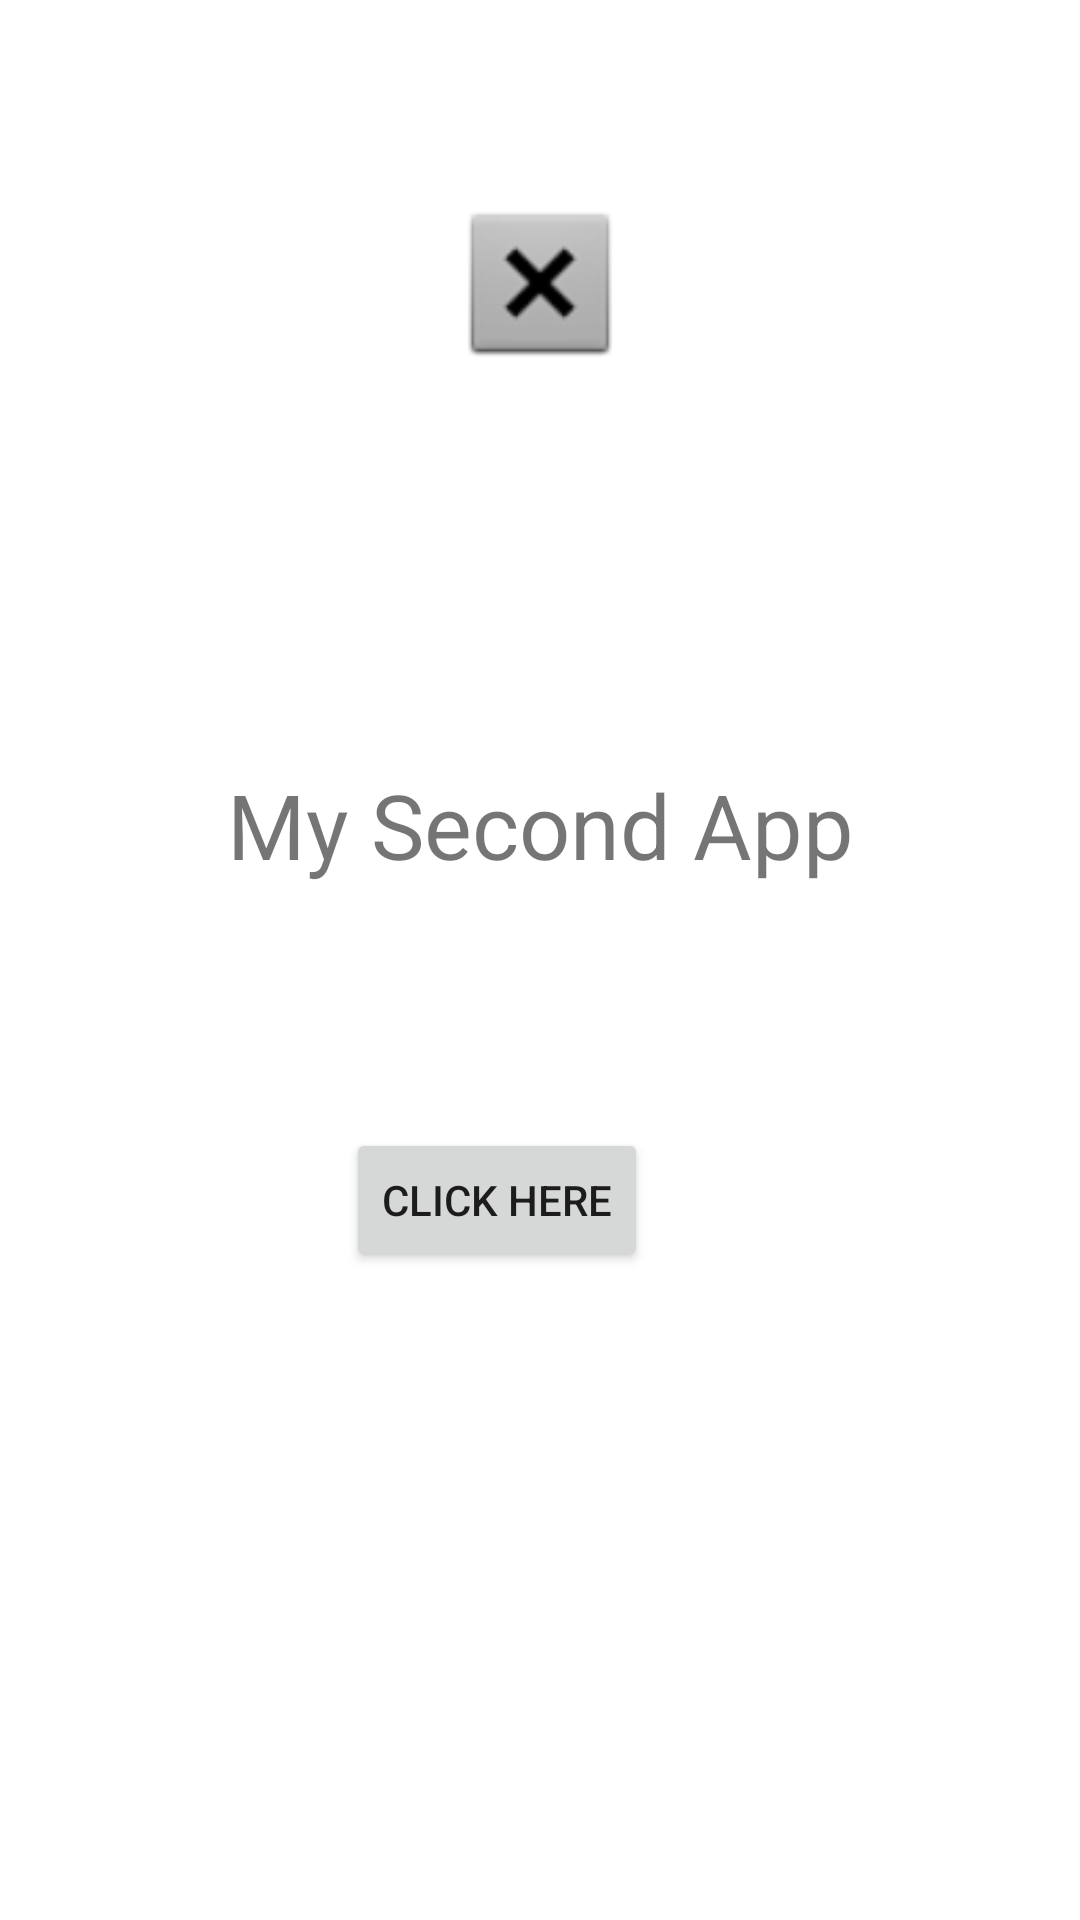

Here is an Android app screen rendered from its layout file. Give the layout XML and the strings, colors and styles it references.
<!-- AndroidManifest.xml: application theme Theme.DAplicaionesMovils -->
<!-- res/layout/activity_main.xml -->
<?xml version="1.0" encoding="utf-8"?>
<androidx.constraintlayout.widget.ConstraintLayout xmlns:android="http://schemas.android.com/apk/res/android"
    xmlns:app="http://schemas.android.com/apk/res-auto"
    xmlns:tools="http://schemas.android.com/tools"
    android:layout_width="match_parent"
    android:layout_height="match_parent"
    tools:context=".MainActivity">

    <TextView
        android:id="@+id/textView"
        android:layout_width="wrap_content"
        android:layout_height="wrap_content"
        android:layout_marginBottom="345dp"
        android:text="My Second App"
        android:textSize="30sp"
        app:layout_constraintBottom_toBottomOf="parent"
        app:layout_constraintLeft_toLeftOf="parent"
        app:layout_constraintRight_toRightOf="parent"
        app:layout_constraintTop_toBottomOf="@+id/imageView5" />

    <Button
        android:id="@+id/button"
        android:layout_width="wrap_content"
        android:layout_height="wrap_content"
        android:layout_marginEnd="144dp"
        android:layout_marginRight="144dp"
        android:layout_marginBottom="216dp"
        android:text="Click here"
        app:layout_constraintBottom_toBottomOf="parent"
        app:layout_constraintEnd_toEndOf="parent" />

    <ImageView
        android:id="@+id/imageView5"
        android:layout_width="128dp"
        android:layout_height="0dp"
        android:layout_marginTop="65dp"
        android:layout_marginBottom="131dp"
        app:layout_constraintBottom_toTopOf="@+id/textView"
        app:layout_constraintEnd_toEndOf="parent"
        app:layout_constraintStart_toStartOf="parent"
        app:layout_constraintTop_toTopOf="parent"
        app:srcCompat="@android:drawable/btn_dialog" />

</androidx.constraintlayout.widget.ConstraintLayout>
<!-- resources referenced by this layout -->
<resources>
  <style name="Theme.DAplicaionesMovils" parent="Theme.MaterialComponents.DayNight.DarkActionBar">
          
          <item name="colorPrimary">@color/purple_500</item>
          <item name="colorPrimaryVariant">@color/purple_700</item>
          <item name="colorOnPrimary">@color/white</item>
          
          <item name="colorSecondary">@color/teal_200</item>
          <item name="colorSecondaryVariant">@color/teal_700</item>
          <item name="colorOnSecondary">@color/black</item>
          
          <item name="android:statusBarColor" tools:targetApi="l">?attr/colorPrimaryVariant</item>
          
      </style>
  <!-- not gathered from this repository: default colours our renderer supplied (Android Studio template values) -->
  <color name="purple_500">#FF6200EE</color>
  <color name="purple_700">#FF3700B3</color>
  <color name="teal_200">#FF03DAC5</color>
  <color name="teal_700">#FF018786</color>
  <color name="black">#FF000000</color>
  <color name="white">#FFFFFFFF</color>
</resources>
